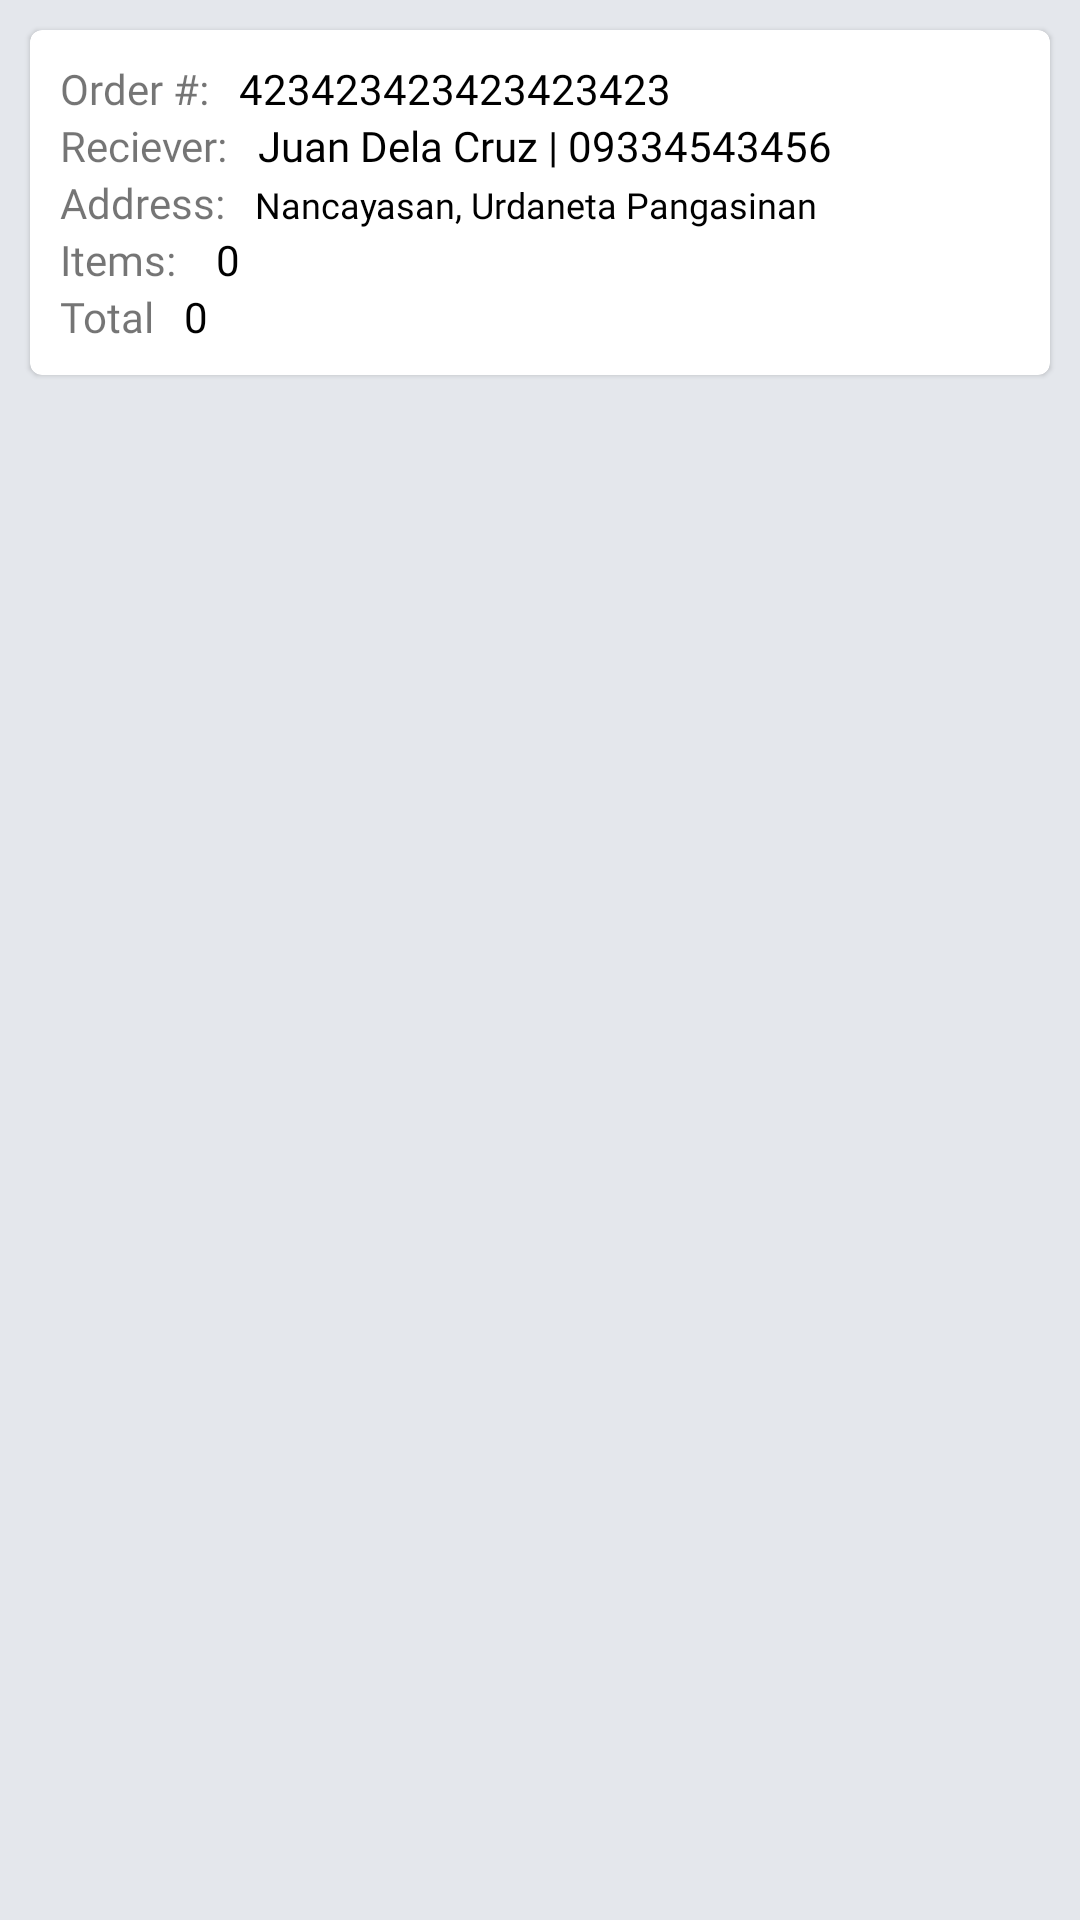

Here is an Android app screen rendered from its layout file. Give the layout XML and the strings, colors and styles it references.
<!-- AndroidManifest.xml: application theme Theme.LetsMeat -->
<!-- res/layout/fragment_view_transaction.xml -->
<?xml version="1.0" encoding="utf-8"?>
<LinearLayout xmlns:android="http://schemas.android.com/apk/res/android"
    xmlns:tools="http://schemas.android.com/tools"
    android:layout_width="match_parent"
    android:layout_height="match_parent"
    xmlns:app="http://schemas.android.com/apk/res-auto"
    android:orientation="vertical"
    android:background="#E4E7EC"
    tools:context=".view.orders.ViewTransactionFragment">
    <com.google.android.material.card.MaterialCardView
        android:layout_width="match_parent"
        android:layout_height="wrap_content"
        android:layout_margin="10dp"
        >
        <LinearLayout
            android:layout_width="match_parent"
            android:layout_height="wrap_content"
            android:orientation="vertical"
            android:padding="10dp">
            <LinearLayout
                android:layout_width="match_parent"
                android:layout_height="wrap_content"
                android:orientation="horizontal">
                <TextView
                    android:layout_width="wrap_content"
                    android:layout_height="wrap_content"
                    android:fontFamily="@font/poppins"
                    android:text="@string/order"
                    android:layout_marginRight="10dp"

                    />
                <TextView
                    android:id="@+id/textOrderNumber"
                    android:layout_width="match_parent"
                    android:layout_height="wrap_content"
                    android:fontFamily="@font/poppins_light"
                    android:text="423423423423423423"

                    android:textColor="@color/black"
                    />
            </LinearLayout>
            <LinearLayout
                android:layout_width="match_parent"
                android:layout_height="wrap_content"
                android:orientation="horizontal">
                <TextView
                    android:layout_width="wrap_content"
                    android:layout_height="wrap_content"
                    android:fontFamily="@font/poppins"
                    android:text="@string/reciever"
                    android:layout_marginEnd="10dp"

                    />
                <TextView
                    android:id="@+id/textPerson"
                    android:layout_width="match_parent"
                    android:layout_height="wrap_content"
                    android:fontFamily="@font/poppins_light"
                    android:text="Juan Dela Cruz | 09334543456"
                    android:textColor="@color/black"
                    />
            </LinearLayout>
            <LinearLayout
                android:layout_width="match_parent"
                android:layout_height="wrap_content"
                android:orientation="horizontal">
                <TextView
                    android:layout_width="wrap_content"
                    android:layout_height="wrap_content"
                    android:fontFamily="@font/poppins"
                    android:text="Address:"
                    android:layout_marginRight="10dp"

                    />
                <TextView
                    android:id="@+id/textAddress"
                    android:layout_width="match_parent"
                    android:layout_height="wrap_content"
                    android:fontFamily="@font/poppins_light"
                    android:text="@string/nancayasan_urdaneta_pangasinan"
                    android:textSize="12sp"
                    android:textColor="@color/black"
                    />
            </LinearLayout>

            <LinearLayout
                android:layout_width="match_parent"
                android:layout_height="wrap_content"
                android:orientation="horizontal">
                <TextView
                    android:layout_width="wrap_content"
                    android:layout_height="wrap_content"
                    android:fontFamily="@font/poppins"
                    android:text="Items: "
                    android:layout_marginRight="10dp"

                    />
                <TextView
                    android:layout_width="match_parent"
                    android:layout_height="wrap_content"
                    android:fontFamily="@font/poppins_light"
                    android:text="@string/_0"
                    android:id="@+id/textItems"
                    android:textColor="@color/black"
                    />
            </LinearLayout>

            <LinearLayout
                android:layout_width="match_parent"
                android:layout_height="wrap_content"
                android:orientation="horizontal">
                <TextView
                    android:layout_width="wrap_content"
                    android:layout_height="wrap_content"
                    android:fontFamily="@font/poppins"
                    android:text="@string/total"

                    android:layout_marginEnd="10dp"

                    />
                <TextView
                    android:layout_width="match_parent"
                    android:layout_height="wrap_content"
                    android:fontFamily="@font/poppins_light"
                    android:text="@string/_0"
                    android:id="@+id/textTotal"
                    android:textColor="@color/black"
                    />
            </LinearLayout>
        </LinearLayout>
    </com.google.android.material.card.MaterialCardView>

    <com.google.android.material.card.MaterialCardView
        android:layout_width="match_parent"
        android:layout_height="wrap_content"
        android:layout_margin="10dp"
        android:visibility="gone"
        android:id="@+id/cardDriver"
        >
        <LinearLayout
            android:layout_width="match_parent"
            android:layout_height="wrap_content"
            android:orientation="vertical"
            android:padding="10dp">
            <TextView
                android:layout_width="wrap_content"
                android:layout_height="wrap_content"
                android:fontFamily="@font/poppins"
                android:text="Driver Info"
                android:layout_marginRight="10dp"

                />

            <LinearLayout
                android:layout_width="match_parent"
                android:layout_height="wrap_content"
                android:orientation="horizontal">

                <TextView
                    android:layout_width="wrap_content"
                    android:layout_height="wrap_content"
                    android:layout_marginRight="10dp"
                    android:fontFamily="@font/poppins"
                    android:text="Name: "

                    />

                <TextView
                    android:layout_width="match_parent"
                    android:layout_height="wrap_content"
                    android:fontFamily="@font/poppins_light"
                    android:text="Juan Dela Cruz"
                    android:textColor="@color/black" />
            </LinearLayout>

            <LinearLayout
                android:layout_width="match_parent"
                android:layout_height="wrap_content"
                android:orientation="horizontal">
                <TextView
                    android:layout_width="wrap_content"
                    android:layout_height="wrap_content"
                    android:fontFamily="@font/poppins"
                    android:text="Phone #: "
                    android:layout_marginRight="10dp"

                    />
                <TextView
                    android:layout_width="match_parent"
                    android:layout_height="wrap_content"
                    android:fontFamily="@font/poppins_light"
                    android:text=" 09664022202"
                    android:textColor="@color/black"
                    />
            </LinearLayout>
        </LinearLayout>
    </com.google.android.material.card.MaterialCardView>
    <ScrollView
        android:layout_width="match_parent"
        android:layout_height="wrap_content">
        <LinearLayout
            android:layout_width="match_parent"
            android:layout_height="wrap_content"
            android:layout_margin="10dp"
            android:orientation="vertical"
            android:id="@+id/layoutStatus"/>
    </ScrollView>

</LinearLayout>
<!-- resources referenced by this layout -->
<resources>
  <color name="black">#FF000000</color>
  <string name="_0">0</string>
  <string name="nancayasan_urdaneta_pangasinan">Nancayasan, Urdaneta Pangasinan</string>
  <string name="order">Order #:</string>
  <string name="reciever">Reciever:</string>
  <string name="total">Total</string>
  <style name="Theme.LetsMeat" parent="Theme.MaterialComponents.Light">
  
          <item name="colorPrimary">@color/purple_500</item>
          <item name="colorPrimaryVariant">@color/purple_700</item>
          <item name="colorOnPrimary">@color/white</item>
          <item name="colorSecondary">@color/teal_200</item>
          <item name="colorSecondaryVariant">@color/teal_700</item>
          <item name="colorOnSecondary">@color/black</item>
          <item name="android:statusBarColor" tools:targetApi="l">?attr/colorPrimary</item>
          <item name="pinViewStyle">@style/PinWidget.PinView</item>
      </style>
  <color name="purple_500">#60B527</color>
  <color name="purple_700">#338213</color>
  <color name="white">#FFFFFFFF</color>
  <color name="teal_200">#FFC4AD</color>
  <color name="teal_700">#B7192E</color>
</resources>
